Dataset: dataset (GitHub, SarasiRajarathna/AgroGuard-AI). Classes: chilli anthracnose, chilli healthy, chilli leaf curl, corn healthy, corn northern leaf blight, corn rust, paddy blast, paddy healthy, paddy sheath blight, potato early blight, potato healthy, potato late blight, tea brown blight, tea healthy, tomato bacterial spot, tomato early blight, tomato healthy, tomato late blight, tomato yellow leaf curl virus.

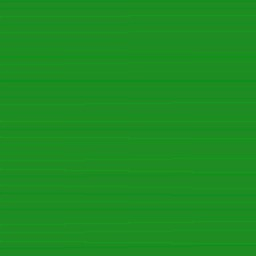
Label: tea healthy

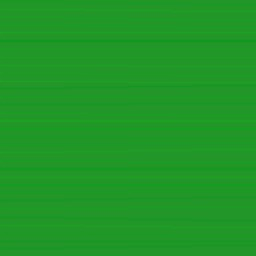
Label: tomato healthy

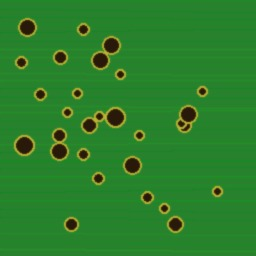
Label: tomato bacterial spot

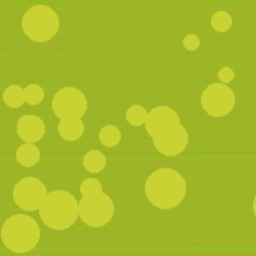
Label: tomato yellow leaf curl virus

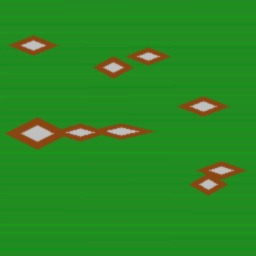
Label: paddy blast

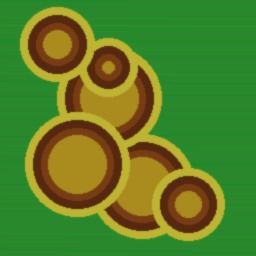
Label: potato early blight
